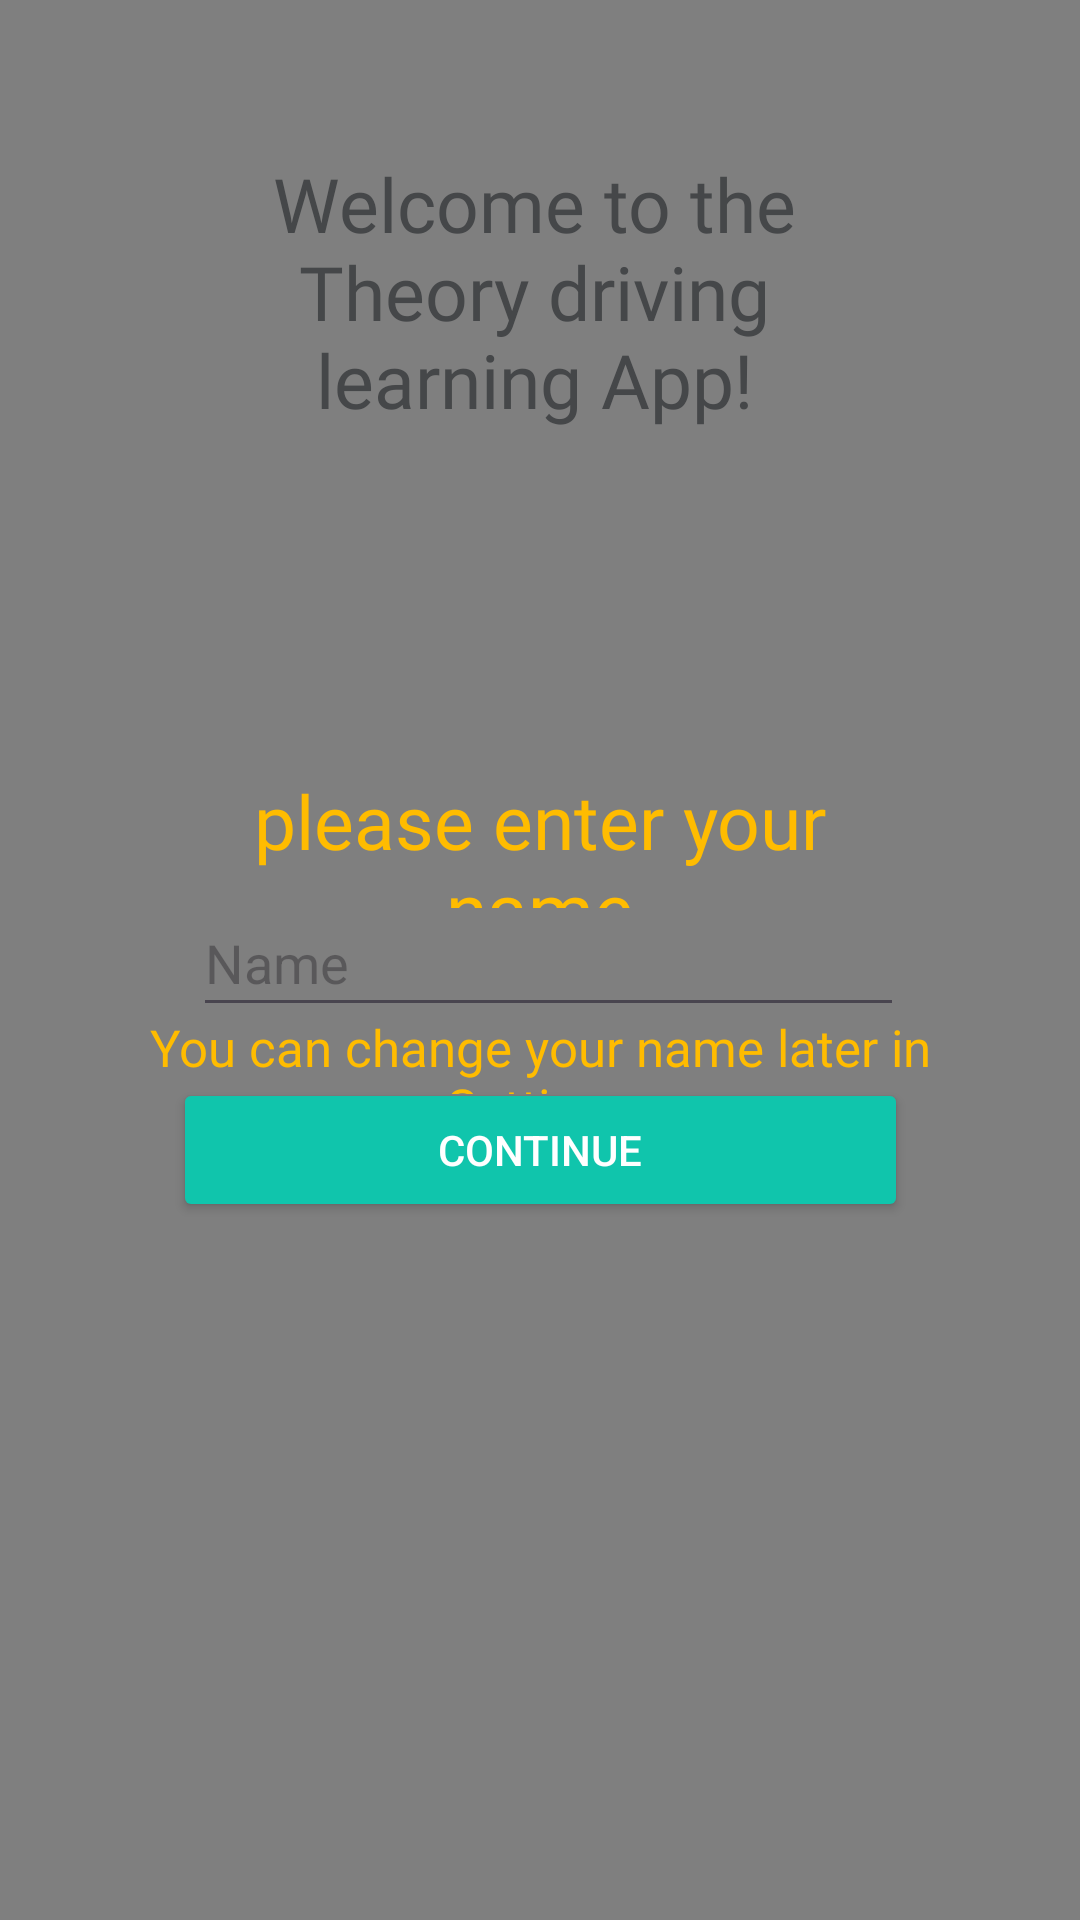

Write the Android layout XML for this screen, with the resource values it uses.
<!-- AndroidManifest.xml: application theme Theme.TheoriaApp -->
<!-- res/layout/activity_nameinput.xml -->
<?xml version="1.0" encoding="utf-8"?>
<androidx.constraintlayout.widget.ConstraintLayout xmlns:android="http://schemas.android.com/apk/res/android"
    xmlns:app="http://schemas.android.com/apk/res-auto"
    xmlns:tools="http://schemas.android.com/tools"
    android:id="@+id/main"
    android:layout_width="match_parent"
    android:layout_height="match_parent"
    tools:context=".NameInput">

    <VideoView
        android:id="@+id/videoView"
        android:layout_width="match_parent"
        android:layout_height="match_parent"
        app:layout_constraintBottom_toBottomOf="parent"
        app:layout_constraintEnd_toEndOf="parent"
        app:layout_constraintStart_toStartOf="parent"
        app:layout_constraintTop_toTopOf="parent" />

    <TextView
        android:id="@+id/textView"
        android:layout_width="233dp"
        android:layout_height="92dp"
        android:fontFamily="@font/customfont"
        android:gravity="center"
        android:text="Welcome to the Theory driving learning App!"
        android:textColor="@color/material_dynamic_neutral30"
        android:textSize="25dp"
        app:layout_constraintBottom_toBottomOf="parent"
        app:layout_constraintEnd_toEndOf="parent"
        app:layout_constraintHorizontal_bias="0.486"
        app:layout_constraintStart_toStartOf="parent"
        app:layout_constraintTop_toTopOf="parent"
        app:layout_constraintVertical_bias="0.093" />

    <TextView
        android:id="@+id/textView2"
        android:layout_width="201dp"
        android:layout_height="46dp"
        android:fontFamily="@font/customfont"
        android:gravity="center"
        android:text="please enter your name"
        android:textColor="#FFBC00"
        android:textSize="25dp"
        app:layout_constraintBottom_toBottomOf="parent"
        app:layout_constraintEnd_toEndOf="parent"
        app:layout_constraintStart_toStartOf="parent"
        app:layout_constraintTop_toTopOf="parent"
        app:layout_constraintVertical_bias="0.432" />

    <TextView
        android:id="@+id/textView4"
        android:layout_width="271dp"
        android:layout_height="27dp"
        android:fontFamily="@font/customfont"
        android:gravity="center"
        android:text="You can change your name later in Settings"
        android:textColor="#FFBC00"
        android:textSize="17dp"
        app:layout_constraintBottom_toBottomOf="parent"
        app:layout_constraintEnd_toEndOf="parent"
        app:layout_constraintStart_toStartOf="parent"
        app:layout_constraintTop_toTopOf="parent"
        app:layout_constraintVertical_bias="0.551" />

    <Button
        android:id="@+id/continueButton"
        android:layout_width="245dp"
        android:layout_height="48dp"
        android:backgroundTint="#10C5AC"
        android:text="Continue"
        android:textColor="@color/white"
        app:layout_constraintBottom_toBottomOf="parent"
        app:layout_constraintEnd_toEndOf="parent"
        app:layout_constraintStart_toStartOf="parent"
        app:layout_constraintTop_toTopOf="parent"
        app:layout_constraintVertical_bias="0.607" />

    <EditText
        android:id="@+id/nameEt"
        android:layout_width="237dp"
        android:layout_height="46dp"
        android:ems="10"
        android:hint="Name"
        android:inputType="text"
        android:text=""
        app:layout_constraintBottom_toBottomOf="parent"
        app:layout_constraintEnd_toEndOf="parent"
        app:layout_constraintHorizontal_bias="0.522"
        app:layout_constraintStart_toStartOf="parent"
        app:layout_constraintTop_toTopOf="parent"
        app:layout_constraintVertical_bias="0.499" />


</androidx.constraintlayout.widget.ConstraintLayout>
<!-- resources referenced by this layout -->
<resources>
  <style name="Theme.TheoriaApp" parent="Base.Theme.TheoriaApp" />
  <style name="Base.Theme.TheoriaApp" parent="Theme.Material3.DayNight.NoActionBar">
  
  
          
          
      </style>
  <!-- not gathered from this repository: default colours our renderer supplied (Android Studio template values) -->
  <color name="white">#FFFFFFFF</color>
</resources>
